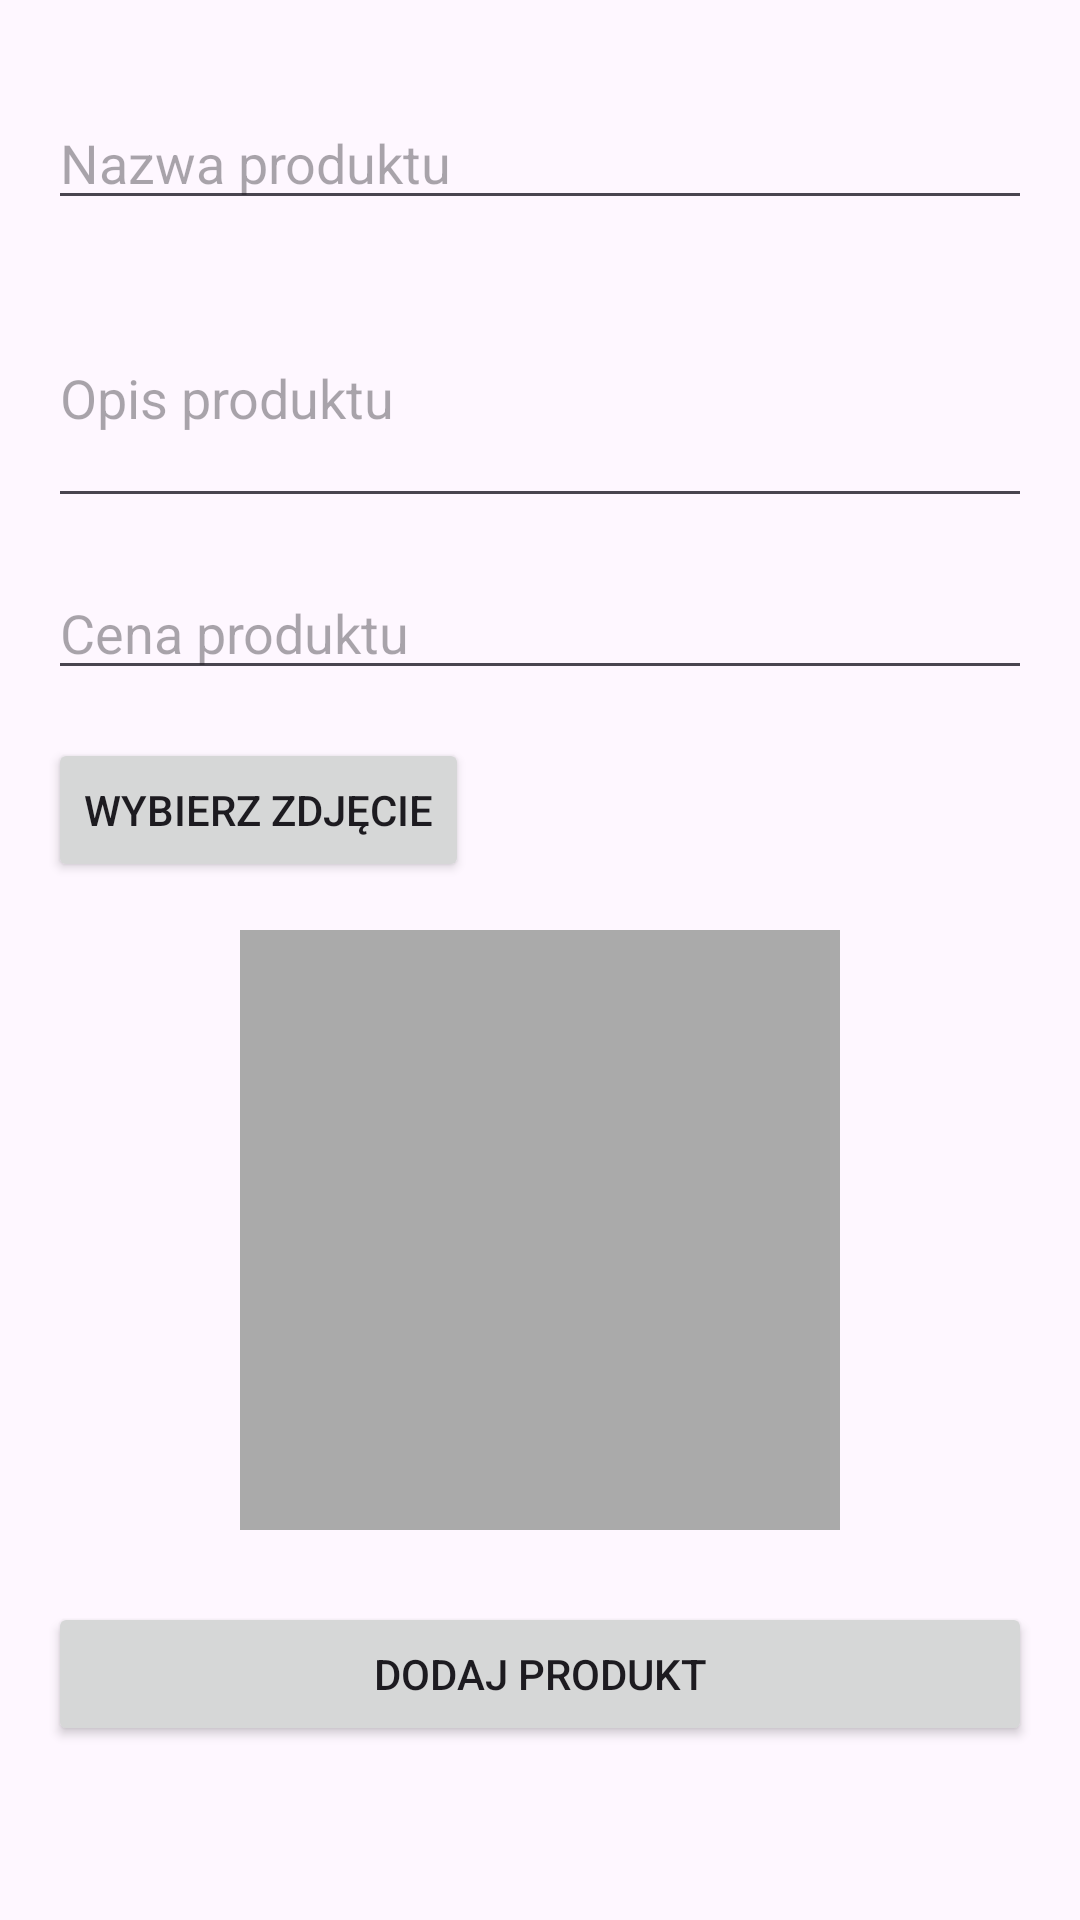

This screen was rendered from an Android layout file. Write that file and the resources it references.
<!-- AndroidManifest.xml: application theme Theme.SklepBT -->
<!-- res/layout/activity_add_product.xml -->
<?xml version="1.0" encoding="utf-8"?>
<androidx.constraintlayout.widget.ConstraintLayout xmlns:android="http://schemas.android.com/apk/res/android"
    xmlns:app="http://schemas.android.com/apk/res-auto"
    xmlns:tools="http://schemas.android.com/tools"
    android:id="@+id/main"
    android:layout_width="match_parent"
    android:layout_height="match_parent"
    android:padding="16dp"
    tools:context=".AddProduct">

    <EditText
        android:id="@+id/product_name_input"
        android:layout_width="0dp"
        android:layout_height="wrap_content"
        android:hint="@string/product_name"
        android:inputType="text"
        app:layout_constraintTop_toTopOf="parent"
        app:layout_constraintStart_toStartOf="parent"
        app:layout_constraintEnd_toEndOf="parent"
        android:layout_marginTop="16dp"/>

    <EditText
        android:id="@+id/product_description_input"
        android:layout_width="0dp"
        android:layout_height="wrap_content"
        android:hint="@string/product_description"
        android:inputType="textMultiLine"
        android:minLines="3"
        app:layout_constraintTop_toBottomOf="@id/product_name_input"
        app:layout_constraintStart_toStartOf="parent"
        app:layout_constraintEnd_toEndOf="parent"
        android:layout_marginTop="16dp"/>

    <EditText
        android:id="@+id/product_price_input"
        android:layout_width="0dp"
        android:layout_height="wrap_content"
        android:hint="@string/product_price"
        android:inputType="number"
        app:layout_constraintTop_toBottomOf="@id/product_description_input"
        app:layout_constraintStart_toStartOf="parent"
        app:layout_constraintEnd_toEndOf="parent"
        android:layout_marginTop="16dp"/>

    <Button
        android:id="@+id/btn_choose_image"
        android:layout_width="wrap_content"
        android:layout_height="wrap_content"
        android:text="@string/choose_image"
        app:layout_constraintTop_toBottomOf="@id/product_price_input"
        app:layout_constraintStart_toStartOf="parent"
        android:layout_marginTop="16dp"/>

    <ImageView
        android:id="@+id/product_image_view"
        android:layout_width="200dp"
        android:layout_height="200dp"
        android:scaleType="centerCrop"
        app:layout_constraintTop_toBottomOf="@id/btn_choose_image"
        app:layout_constraintStart_toStartOf="parent"
        app:layout_constraintEnd_toEndOf="parent"
        android:layout_marginTop="16dp"
        android:background="@android:color/darker_gray"/>

    <Button
        android:id="@+id/btn_add_product"
        android:layout_width="0dp"
        android:layout_height="wrap_content"
        android:text="@string/add_product_admin"
        app:layout_constraintTop_toBottomOf="@id/product_image_view"
        app:layout_constraintStart_toStartOf="parent"
        app:layout_constraintEnd_toEndOf="parent"
        android:layout_marginTop="24dp"/>

</androidx.constraintlayout.widget.ConstraintLayout>
<!-- resources referenced by this layout -->
<resources>
  <string name="add_product_admin">Dodaj produkt</string>
  <string name="choose_image">Wybierz zdjęcie</string>
  <string name="product_description">Opis produktu</string>
  <string name="product_name">Nazwa produktu</string>
  <string name="product_price">Cena produktu</string>
  <style name="Theme.SklepBT" parent="Base.Theme.SklepBT" />
  <style name="Base.Theme.SklepBT" parent="Theme.Material3.DayNight.NoActionBar">
          
          
      </style>
</resources>
